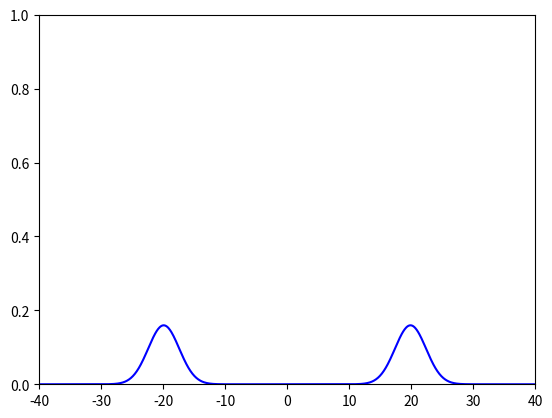

Write Python code to recreate this figure.
import numpy as np
import matplotlib.pyplot as plt
import matplotlib.animation as animation
from scipy.linalg import solve

# --- Physics Constants ---- #
HBar = 1.0 #Planks
M = 1.0
DELX = 2.5 #STD X

I = 1j

# Shrodinger Equation Crank-Nikelson
# Shows colliding minium wave packets
class Exercise10i():
    def __init__(self):

        self.numpoints = 1001
        self.xmin = -40
        self.xmax = 40
        self.tmax = 10

        self.t = 1
        self.dx = (self.xmax - self.xmin) / (self.numpoints - 1)
        self.dt = .01

        self.D = 1
        self.alpha = HBar * self.dt / (2 * M * self.dx**2)

        #Plots as u as a function of x
        self.x = np.linspace(self.xmin, self.xmax, self.numpoints, dtype=complex)
        self.xBar1 = 20.0
        self.pBar1 = -5.0
        self.xBar2 = -20.0
        self.pBar2 = 5.0

        self.u = self.getWavePacket(self.xBar1, self.pBar1) + self.getWavePacket(self.xBar2, self.pBar2)
        self.A = np.zeros((self.numpoints, self.numpoints), dtype =complex)
        self.V = 0 * self.x #Momentum

        for i in range(self.numpoints):
            if i == 0: #Boundary Condition
                self.A[0, 0]  = 1
                self.A[0, 1]  = 0
            elif i == (self.numpoints - 1): #Boundary Condition
                self.A[-1,-1] = 1
                self.A[-1,-2] = 0
            else:
                self.A[i, i-1] = -.5*I*self.alpha
                self.A[i, i]   = 1 + I*self.alpha + .5*I*self.V[i]*self.dt/HBar
                self.A[i, i+1] = -.5*I*self.alpha

    def getWavePacket(self, xb, pb):
        return (2*np.pi*DELX**2)**(-1/4) * np.exp((-(self.x - xb)**2/(4*DELX**2) + I*pb*self.x/HBar), dtype =complex)

    def getFundementalSolution(self):
        multiplicativeTerm = 1 / np.sqrt(4 * np.pi * self.D * self.t, dtype =complex)
        return multiplicativeTerm * np.exp(-(self.x**2 / (4 * self.D * self.t)), dtype =complex)

    def step(self):
        # Uj = self.u[1:-1]
        # Uj+1 = self.u[2:]
        # Uj-1 = self.u[0:-2]
        # Enforce boundary conditions

        #------ This is for Problem 9.4 with a rod held at constant temp 1 at the left end and the right end has the derivative == 0 #
        r = self.x * 0 # Cheap way to get a zero array properly sized
        r[1:-1] = .5*I*self.alpha * self.u[2:] +\
                  (1 - I*self.alpha - .5*I*self.V[1:-1]*self.dt/HBar) * self.u[1:-1] +\
                  .5*I*self.alpha * self.u[0:-2]
        r[0]    = 0 # To force boundary conditions, therefore the left side is held always constant
        r[-1]   = 0

        self.u = solve(self.A, r)

        self.t += self.dt

        if self.t >= self.tmax:
            return True

#------------
diffusion = Exercise10i()
#-----------

fig = plt.figure()
ax = fig.add_subplot(111, xlim = (diffusion.xmin, diffusion.xmax), ylim = (0, 1))

parts, = ax.plot([], [], 'b-')
parts.set_data([], [])


def animate(i):
    temp = diffusion.step()
    parts.set_data(np.real(diffusion.x), np.abs(diffusion.u)**2)
    return parts,

ani = animation.FuncAnimation(fig, animate, frames=600,
                          interval=1, blit=True)

plt.show()
